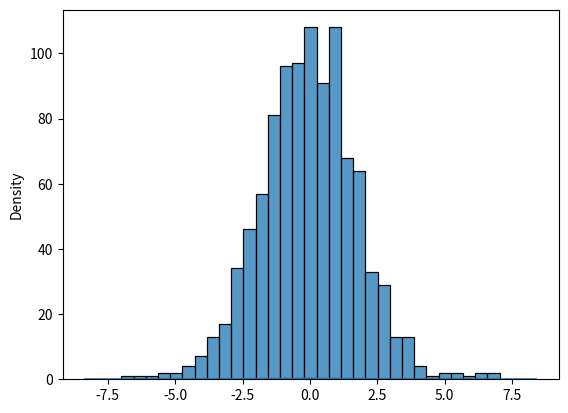

Generate this figure with matplotlib:
"""Logistic Distribution"""

from numpy import random, ndarray, float64
import matplotlib.pyplot as plt
import seaborn as sns

def logistic_kde(log: ndarray[float64]) -> None:
    """Plot a logistic distribution's KDE curve"""
    sns.kdeplot(log)
    plt.show()

def logistic_hist(log: ndarray[float64]) -> None:
    """Plot a logistic distribution's histogram"""
    sns.histplot(log)
    plt.show()

def logistic_compare(log: ndarray[float64],
                     norm: ndarray[float64]) -> None:
    """Plot a logistic distribution's KDE curve"""
    sns.kdeplot(log, fill=True, color="blue", label="Logistic")
    sns.kdeplot(norm, fill=True, color="red", label="Normal")
    plt.show()

def main() -> None:
    """Main Function"""
    rng = random.default_rng()
    log = rng.logistic(size=1000)
    logistic_kde(log)
    logistic_hist(log)
    norm = rng.normal(size=1000)
    logistic_compare(log, norm)

if __name__ == "__main__":
    main()
